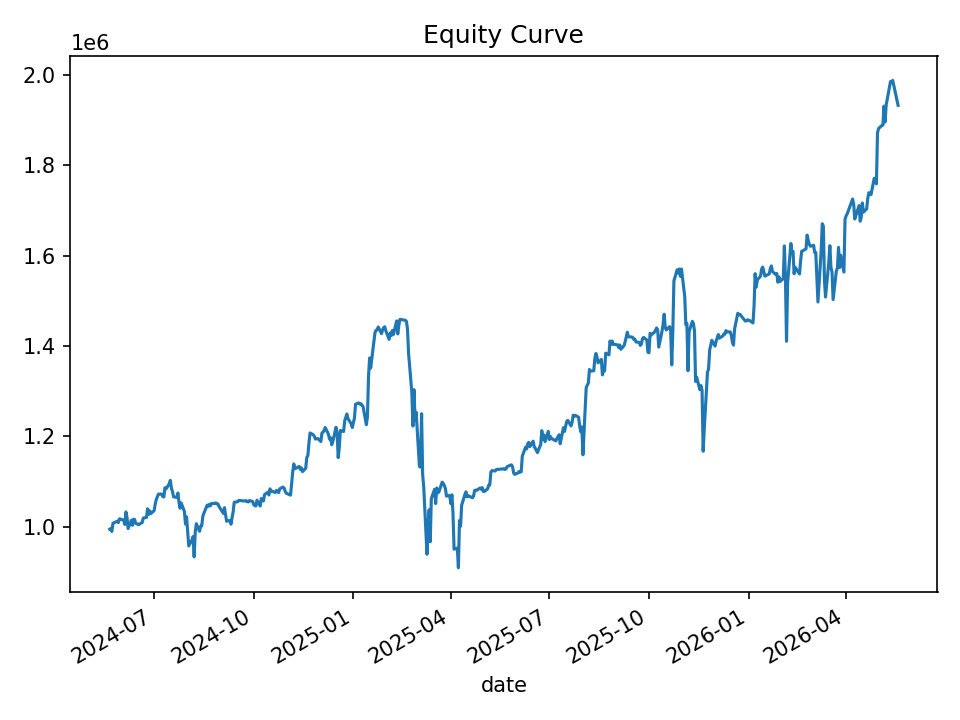

The file beside this chart, header and first rows:
date, equity, cash_realized, open_positions, gross_exposure, exposure_pct
2024-05-21, 994684, 1000000, 2, 99749, 0.1003
2024-05-22, 996063, 1000000, 2, 99749, 0.1001
2024-05-23, 989717, 1000000, 6, 298043, 0.3011
2024-05-24, 1007839, 1002480, 9, 448827, 0.4453
2024-05-28, 1012306, 1005407, 8, 400175, 0.3953
2024-05-29, 1009279, 1011367, 8, 400895, 0.3972
2024-05-30, 1017655, 1023316, 9, 453406, 0.4455
2024-05-31, 1017051, 1025444, 9, 453845, 0.4462
2024-06-03, 1014344, 1027965, 9, 454480, 0.4481
2024-06-04, 1005211, 1030496, 11, 554060, 0.5512
2024-06-05, 1032955, 1030496, 18, 914110, 0.8849
2024-06-06, 1020445, 1027711, 19, 965237, 0.9459
2024-06-07, 996149, 1027711, 20, 1015015, 1.019
2024-06-10, 1014559, 1035947, 17, 861322, 0.849
2024-06-11, 1003189, 1035947, 18, 911453, 0.9086
2024-06-12, 1016784, 1040980, 16, 810894, 0.7975
2024-06-13, 1016245, 1052353, 13, 660162, 0.6496
2024-06-14, 1007519, 1052353, 14, 710524, 0.7052
2024-06-17, 1004675, 1052353, 16, 810963, 0.8072
2024-06-18, 1006959, 1043622, 17, 862406, 0.8564
2024-06-20, 1009297, 1047600, 17, 860414, 0.8525
2024-06-21, 1019311, 1050410, 21, 1063882, 1.044
2024-06-24, 1020700, 1055748, 18, 910452, 0.892
2024-06-25, 1039950, 1062157, 20, 1017767, 0.9787
2024-06-26, 1027394, 1068607, 20, 1017370, 0.9902
2024-06-27, 1035135, 1068181, 17, 866878, 0.8375
2024-06-28, 1029392, 1068050, 16, 818619, 0.7952
2024-07-01, 1035529, 1059511, 17, 871469, 0.8416
2024-07-02, 1049581, 1079512, 14, 717338, 0.6835
2024-07-03, 1060092, 1089522, 12, 616632, 0.5817
2024-07-05, 1072274, 1088020, 12, 622262, 0.5803
2024-07-08, 1072341, 1099321, 10, 516888, 0.482
2024-07-09, 1066902, 1099321, 12, 623605, 0.5845
2024-07-10, 1066067, 1102631, 13, 676855, 0.6349
2024-07-11, 1086309, 1097582, 10, 532464, 0.4902
2024-07-12, 1083724, 1100089, 12, 640600, 0.5911
2024-07-15, 1095230, 1103737, 10, 532956, 0.4866
2024-07-16, 1102685, 1116497, 9, 480903, 0.4361
2024-07-17, 1085235, 1116658, 8, 427598, 0.394
2024-07-18, 1077989, 1116658, 11, 589377, 0.5467
2024-07-19, 1066292, 1116658, 12, 642752, 0.6028
2024-07-22, 1064998, 1113298, 12, 642715, 0.6035
2024-07-23, 1074787, 1107618, 10, 535953, 0.4987
2024-07-24, 1054089, 1107618, 10, 535953, 0.5085
2024-07-25, 1040960, 1107618, 14, 744255, 0.715
2024-07-26, 1052811, 1110370, 14, 746337, 0.7089
2024-07-29, 1033874, 1110370, 14, 746337, 0.7219
2024-07-30, 1006103, 1110370, 15, 796664, 0.7918
2024-07-31, 1021937, 1106874, 15, 795437, 0.7784
2024-08-01, 989853, 1114444, 15, 789397, 0.7975
2024-08-02, 957726, 1114444, 17, 885583, 0.9247
2024-08-05, 971181, 1114444, 29, 1459854, 1.503
2024-08-06, 978325, 1123654, 43, 2141630, 2.189
2024-08-07, 933351, 1123654, 46, 2282142, 2.445
2024-08-08, 988411, 1129725, 41, 2035536, 2.059
2024-08-09, 1006832, 1126477, 33, 1627435, 1.616
2024-08-12, 990114, 1120796, 32, 1573481, 1.589
2024-08-13, 1001243, 1128239, 26, 1286768, 1.285
2024-08-14, 1001879, 1138254, 23, 1142053, 1.14
2024-08-15, 1023221, 1155662, 15, 756987, 0.7398
... 440 more rows
